Run: headless pygame with SDL's dummy video driver; simulated clock (each Clock.tick advances the game by its frame time, no real sleeping); random seed 0; keys injected as events and as key.get_pressed() state; no mouse input.
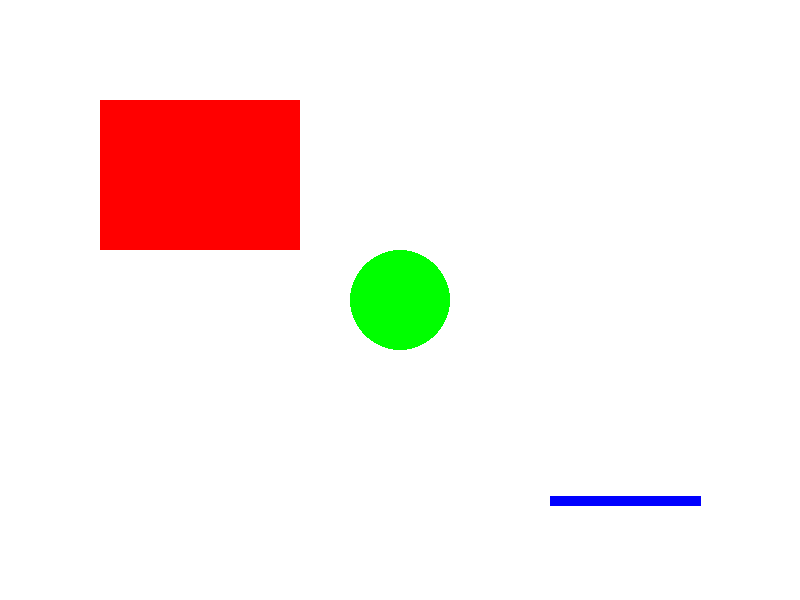
Frame 1 of 4 · flips 1–60 · no input
Frame 2 of 4 · flips 61–180 · tapped SPACE, RETURN · held RIGHT (→), D · screen unchanged from frame 1, image omitted
Frame 3 of 4 · flips 181–300 · held DOWN (↓), S · screen unchanged from frame 2, image omitted
Frame 4 of 4 · flips 301–420 · held LEFT (←), A, UP (↑), W · screen unchanged from frame 3, image omitted

The pygame program that drew these frames:

import pygame
import sys

# Initialize Pygame
pygame.init()

# Set up the display
width, height = 800, 600
window = pygame.display.set_mode((width, height))
pygame.display.set_caption('Draw Shapes with Pygame')

# Set colors
white = (255, 255, 255)
black = (0, 0, 0)
red = (255, 0, 0)
green = (0, 255, 0)
blue = (0, 0, 255)

# Main loop
running = True
while running:
    for event in pygame.event.get():
        if event.type == pygame.QUIT:
            running = False

    # Fill the background with white
    window.fill(white)

    # Draw a rectangle
    pygame.draw.rect(window, red, (100, 100, 200, 150))

    # Draw a circle
    pygame.draw.circle(window, green, (400, 300), 50)

    # Draw a line
    pygame.draw.line(window, blue, (550, 500), (700, 500), 10)

    # Update the display
    pygame.display.flip()

# Quit Pygame
pygame.quit()
sys.exit()
